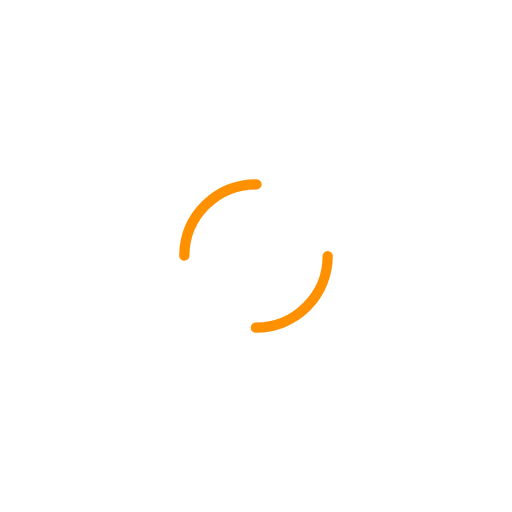
t = 0.00 s
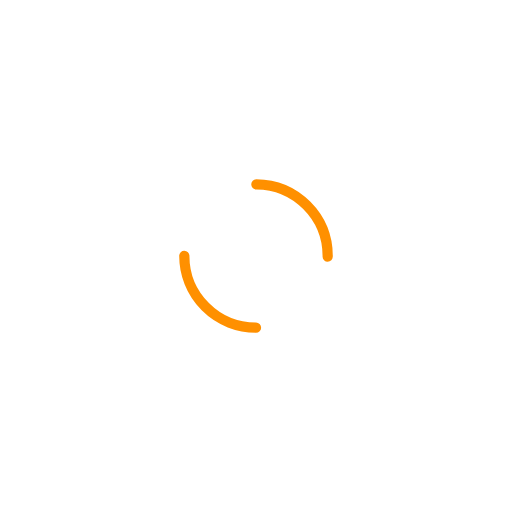
t = 0.50 s
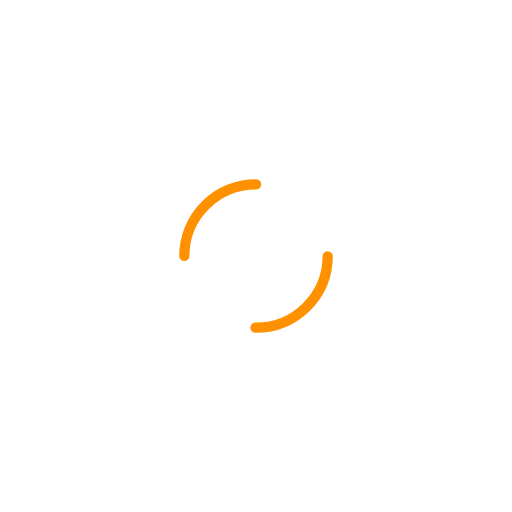
t = 1.00 s
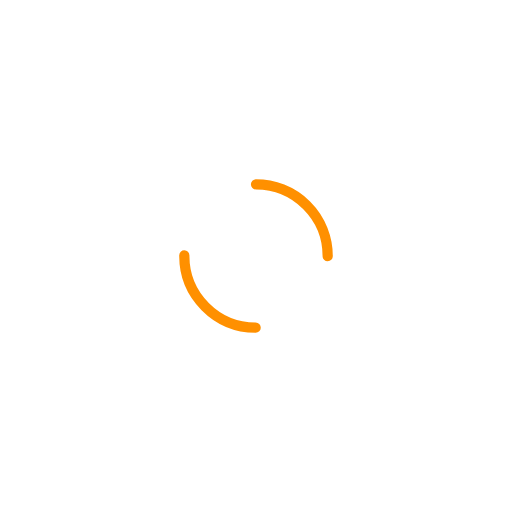
t = 1.50 s

The animated SVG that drew these frames (rendered in a browser with its animation timeline set to each time). Animation: 1 SMIL element (animateTransform=1); one cycle of 2.00 s, repeats indefinitely.

<svg width="141px"  height="141px"  xmlns="http://www.w3.org/2000/svg" viewBox="0 0 100 100" preserveAspectRatio="xMidYMid" class="lds-dual-ring" style="background: none;">
    <circle cx="50" cy="50" ng-attr-r="{{config.radius}}" ng-attr-stroke-width="{{config.width}}" ng-attr-stroke="{{config.stroke}}" ng-attr-stroke-dasharray="{{config.dasharray}}" fill="none" stroke-linecap="round" r="14" stroke-width="2" stroke="#ff9000" stroke-dasharray="21.991148575128552 21.991148575128552" transform="rotate(303 50 50)">
      <animateTransform attributeName="transform" type="rotate" calcMode="linear" values="0 50 50;360 50 50" keyTimes="0;1" dur="2s" begin="0s" repeatCount="indefinite"></animateTransform>
    </circle>
  </svg>
